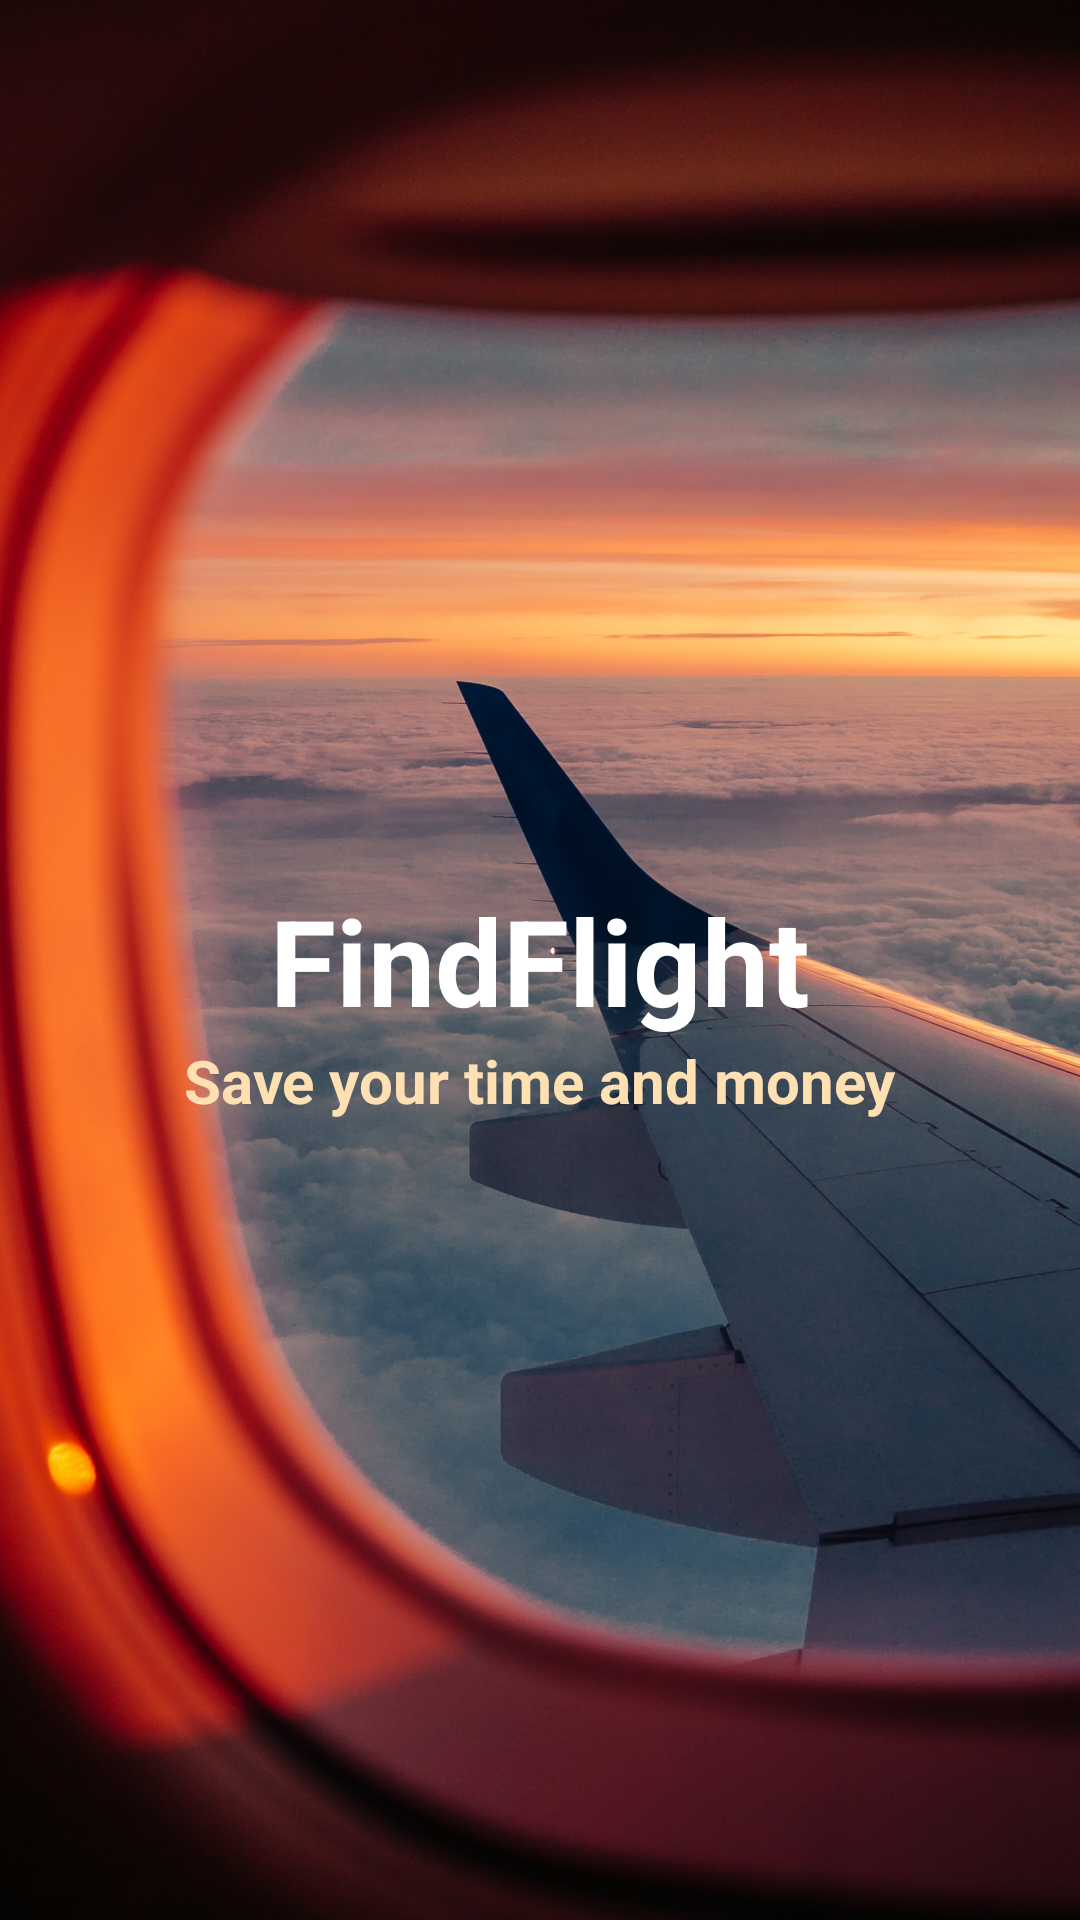

Produce the Android XML layout that renders to this screen, including the resource entries it uses.
<!-- AndroidManifest.xml: activity theme SplashTheme -->
<!-- res/layout/activity_splash.xml -->
<?xml version="1.0" encoding="utf-8"?>
<androidx.constraintlayout.widget.ConstraintLayout xmlns:android="http://schemas.android.com/apk/res/android"
    xmlns:app="http://schemas.android.com/apk/res-auto"
    android:layout_width="match_parent"
    android:layout_height="match_parent">

    <ImageView
        android:layout_width="0dp"
        android:layout_height="0dp"
        android:contentDescription="@null"
        android:scaleType="centerCrop"
        android:src="@drawable/ic_splash"
        app:layout_constraintBottom_toBottomOf="parent"
        app:layout_constraintLeft_toLeftOf="parent"
        app:layout_constraintRight_toRightOf="parent"
        app:layout_constraintTop_toTopOf="parent" />

    <TextView
        android:id="@+id/textAppName"
        android:layout_width="wrap_content"
        android:layout_height="wrap_content"
        android:layout_gravity="center"
        android:text="@string/app_name"
        android:textColor="@android:color/white"
        android:textSize="@dimen/sp_40"
        android:textStyle="bold"
        app:layout_constraintBottom_toBottomOf="parent"
        app:layout_constraintLeft_toLeftOf="parent"
        app:layout_constraintRight_toRightOf="parent"
        app:layout_constraintTop_toTopOf="parent" />

    <TextView
        android:id="@+id/textSlogan"
        android:layout_width="wrap_content"
        android:layout_height="wrap_content"
        android:layout_gravity="center"
        android:text="@string/app_slogan"
        android:textColor="@color/color_frangipani"
        android:textSize="@dimen/sp_20"
        android:textStyle="bold"
        app:layout_constraintLeft_toLeftOf="@id/textAppName"
        app:layout_constraintRight_toRightOf="@id/textAppName"
        app:layout_constraintTop_toBottomOf="@id/textAppName" />

</androidx.constraintlayout.widget.ConstraintLayout>
<!-- resources referenced by this layout -->
<resources>
  <color name="color_frangipani">#FFE0B2</color>
  <dimen name="sp_20">20sp</dimen>
  <dimen name="sp_40">40sp</dimen>
  <!-- drawable ic_splash: jpg bitmap (drawable, 665973 bytes) -->
  <string name="app_name">FindFlight</string>
  <string name="app_slogan">Save your time and money</string>
  <style name="SplashTheme" parent="Theme.AppCompat.NoActionBar" />
</resources>
